pico-8 play session: no input (idle), after a click and taps of 🅾, ❎, 🅾+❎, 🅾 in the second before t = 0

[t = 1 s] idle ~1s (no d-pad/buttons)
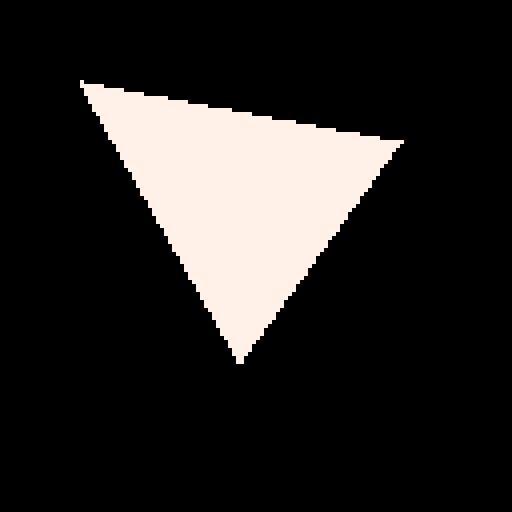

pico-8 cartridge
version 35
__lua__
-- pocketjockey
-- by morganquirk

function p01_trapeze_h(l,r,lt,rt,y0,y1)
    lt,rt=(lt-l)/(y1-y0),(rt-r)/(y1-y0)
    if(y0<0)l,r,y0=l-y0*lt,r-y0*rt,0
    y1=min(y1,128)
    for y0=y0,y1 do
        rectfill(l,y0,r,y0)
        l+=lt
        r+=rt
    end
end
function p01_trapeze_w(t,b,tt,bt,x0,x1)
    tt,bt=(tt-t)/(x1-x0),(bt-b)/(x1-x0)
    if(x0<0)t,b,x0=t-x0*tt,b-x0*bt,0
    x1=min(x1,128)
    for x0=x0,x1 do
        rectfill(x0,t,x0,b)
        t+=tt
        b+=bt
    end
end
function trifill(x0,y0,x1,y1,x2,y2)
    -- Sort coords by y 
    if(y1<y0)x0,x1,y0,y1=x1,x0,y1,y0
    if(y2<y0)x0,x2,y0,y2=x2,x0,y2,y0
    if(y2<y1)x1,x2,y1,y2=x2,x1,y2,y1
    -- If the width > height
    if max(x2,max(x1,x0))-min(x2,min(x1,x0)) > y2-y0 then
        col=x0+(x2-x0)/(y2-y0)*(y1-y0)
        p01_trapeze_h(x0,x0,x1,col,y0,y1)
        p01_trapeze_h(x1,col,x2,x2,y1,y2)
    else
        if(x1<x0)x0,x1,y0,y1=x1,x0,y1,y0
        if(x2<x0)x0,x2,y0,y2=x2,x0,y2,y0
        if(x2<x1)x1,x2,y1,y2=x2,x1,y2,y1
        col=y0+(y2-y0)/(x2-x0)*(x1-x0)
        p01_trapeze_w(y0,y0,y1,col,x0,x1)
        p01_trapeze_w(y1,col,y2,y2,x1,x2)
    end
end

function _draw()
    cls()
    color(7)
    trifill(20, 20, 100, 35, 60, 90)
end
